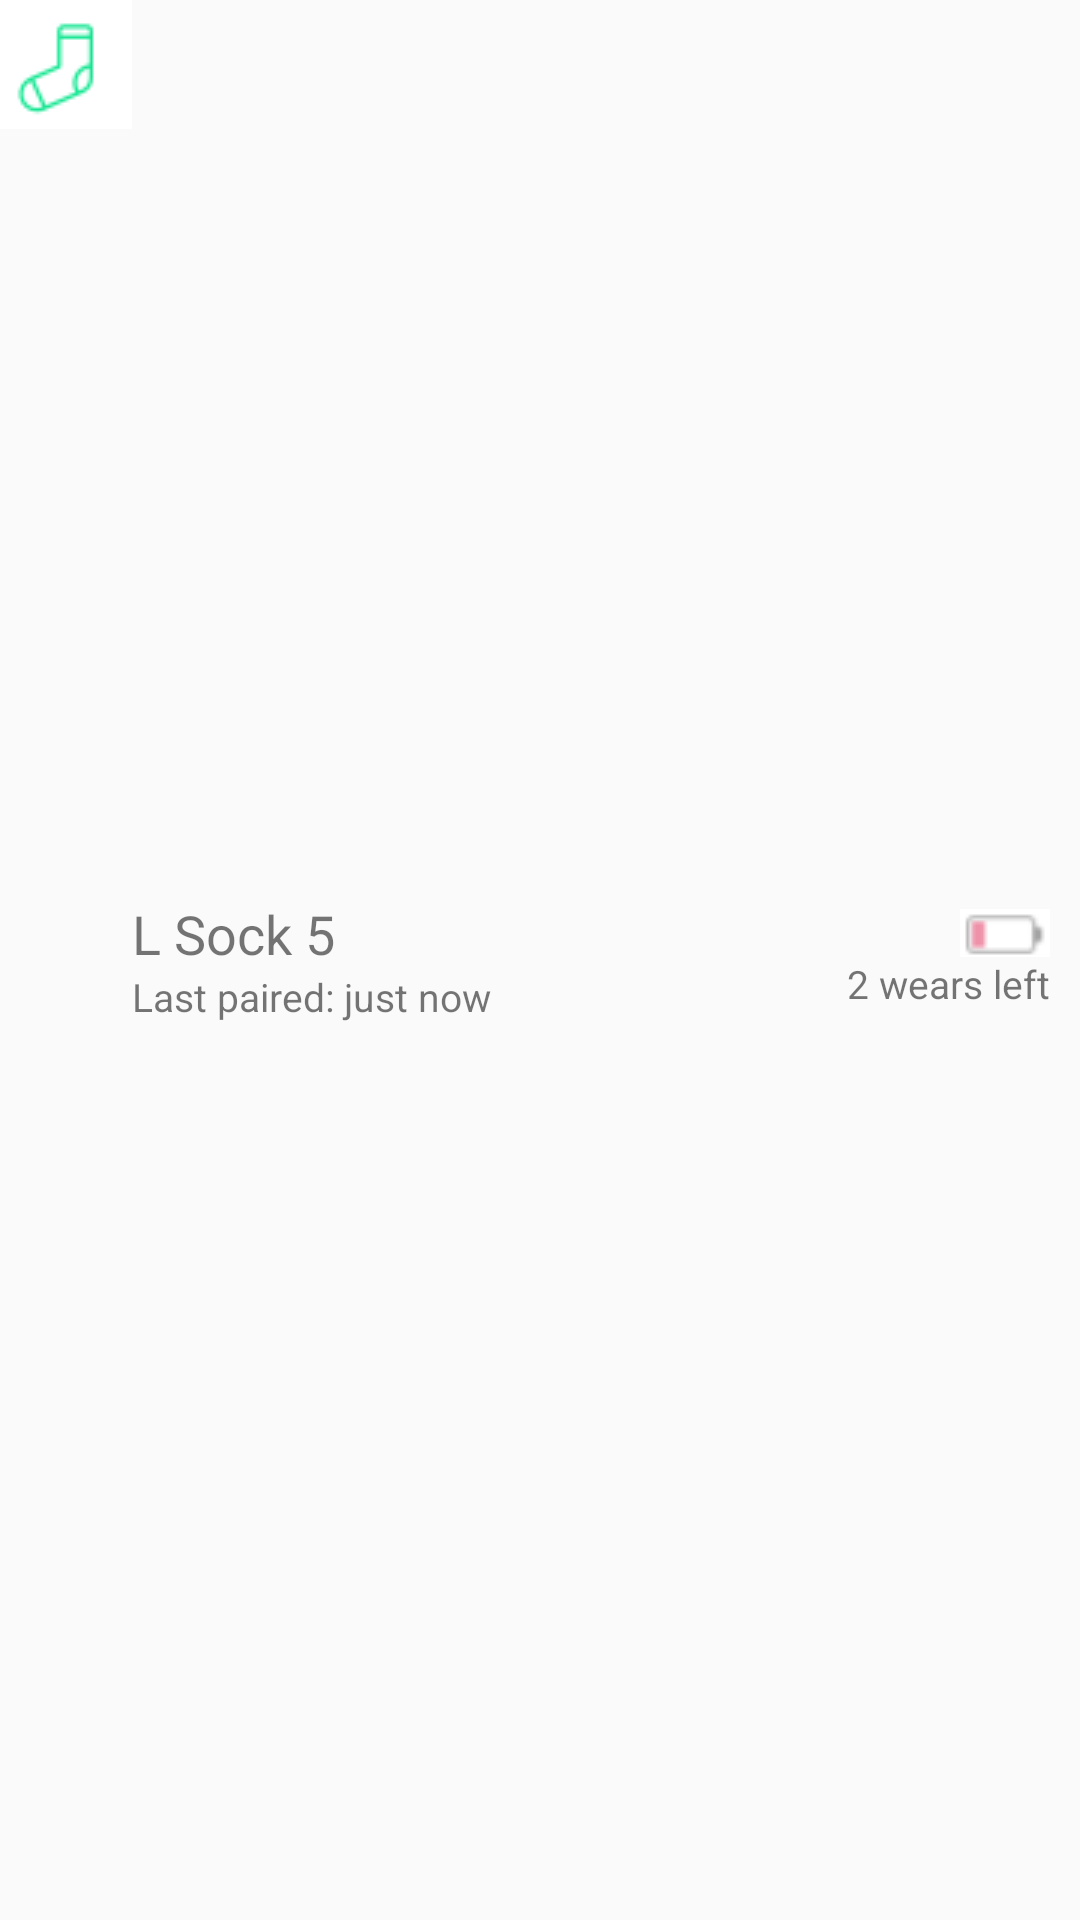

Here is an Android app screen rendered from its layout file. Give the layout XML and the strings, colors and styles it references.
<!-- AndroidManifest.xml: application theme AppTheme -->
<!-- res/layout/content_scokinf2.xml -->
<?xml version="1.0" encoding="utf-8"?>
<LinearLayout xmlns:android="http://schemas.android.com/apk/res/android"
    xmlns:app="http://schemas.android.com/apk/res-auto"
    android:layout_width="match_parent"
    android:layout_height="wrap_content"
    android:layout_marginTop="15dp">
    <LinearLayout
        android:layout_width="match_parent"
        android:layout_height="match_parent"
        android:layout_alignParentTop="true"
        android:layout_alignParentStart="true">

        <ImageView
            android:layout_width="wrap_content"
            android:layout_height="wrap_content"
            android:padding="0dp"
            android:layout_gravity="start"
            app:srcCompat="@drawable/foot"
            android:id="@+id/footView"
            android:background="@android:color/transparent" />

        <LinearLayout
            android:layout_width="wrap_content"
            android:layout_height="wrap_content"
            android:layout_weight="3"
            android:layout_gravity="center|left"

            android:orientation="vertical">
            <TextView
                android:text="@string/lsocket_name"
                android:layout_width="wrap_content"
                android:layout_height="wrap_content"
                android:id="@+id/lsocketView"
                android:textSize="18sp" />

            <TextView
                android:text="@string/lsocket_state"
                android:layout_width="wrap_content"
                android:layout_height="wrap_content"
                android:id="@+id/textView6"
                android:textSize="13sp" />
        </LinearLayout>

        <LinearLayout
            android:layout_width="wrap_content"
            android:layout_height="wrap_content"
            android:layout_weight="3"
            android:layout_marginRight="10dp"
            android:layout_gravity="center"
            android:orientation="vertical">

            <ImageView
                android:layout_width="wrap_content"
                android:layout_height="wrap_content"
                android:id="@+id/batteryView"
                android:layout_gravity="center|right"
                android:background="@drawable/batter_ex" />

            <TextView
                android:text="@string/wears_left"
                android:layout_width="wrap_content"
                android:layout_height="wrap_content"
                android:layout_gravity="center|right"
                android:id="@+id/textView2"
                android:textSize="13sp" />
        </LinearLayout>
    </LinearLayout>
</LinearLayout>
<!-- resources referenced by this layout -->
<resources>
  <!-- drawable batter_ex: png bitmap (drawable, 476 bytes) -->
  <!-- drawable foot: png bitmap (drawable, 903 bytes) -->
  <string name="lsocket_name">L Sock 5</string>
  <string name="lsocket_state">Last paired: just now</string>
  <string name="wears_left">2 wears left</string>
  <style name="AppTheme" parent="Theme.AppCompat.Light.NoActionBar">
          
          <item name="colorPrimary">@color/colorPrimary</item>
          <item name="colorPrimaryDark">@color/colorPrimaryDark</item>
          <item name="colorAccent">@color/colorAccent</item>
      </style>
  <color name="colorPrimary">#3F51B5</color>
  <color name="colorPrimaryDark">#303F9F</color>
  <color name="colorAccent">#e55c8b</color>
</resources>
